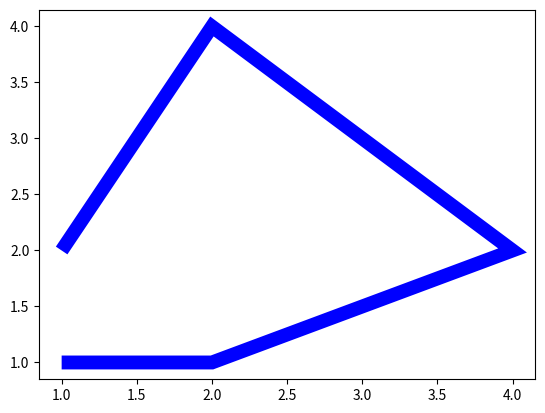

Python code for this plot:
import matplotlib.pyplot as plt
from matplotlib.patches import Polygon
points = [
  [1, 1],
  [2, 1],
  [3, 1.5],
  [4, 2],
  [2, 4],
  [1, 2]
]

fig, ax = plt.subplots()

# closed 设置当前多边形是否是封闭的,如果不设置为True且给的点不是封闭的,那么edge就不是一个闭合的
pgon = Polygon(points, closed=False, edgecolor='b', linewidth=10, facecolor='w')
ax.add_patch(pgon)

# ax.set_xlim(0, 5)
# ax.set_ylim(0, 5)
ax.autoscale()


plt.show()
